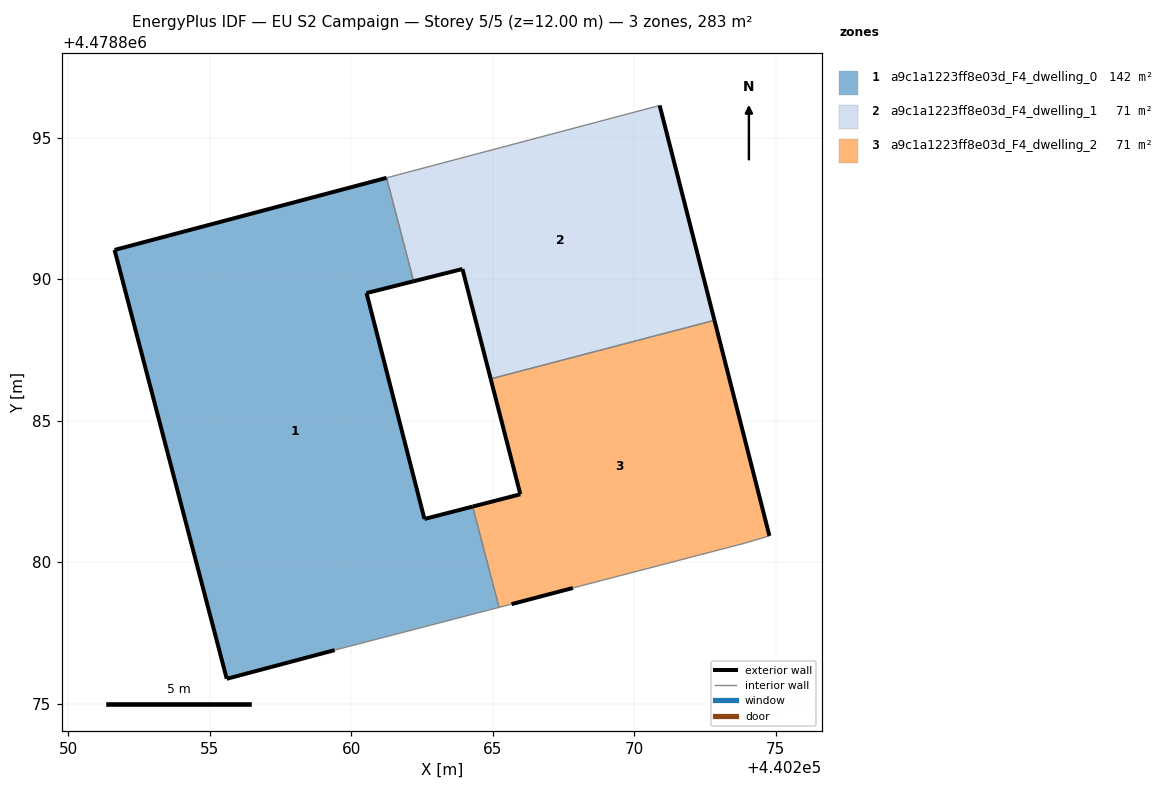
=== STOREY PLAN SPEC (per zone: floor XY polygon, exterior-wall plan segments, windows/doors) ===
zone 1: a9c1a1223ff8e03d_F4_dwelling_0  (141.7 m²)
  floor: (440265.22, 4478878.40) (440264.29, 4478881.96) (440262.59, 4478881.52) (440260.54, 4478889.51) (440262.21, 4478889.93) (440261.25, 4478893.58) (440251.63, 4478891.04) (440255.60, 4478875.87) (440259.41, 4478876.89)
  exterior wall: (440262.21, 4478889.93) – (440260.54, 4478889.51)  [1.7 m]
  exterior wall: (440260.54, 4478889.51) – (440262.59, 4478881.52)  [8.2 m]
  exterior wall: (440262.59, 4478881.52) – (440264.29, 4478881.96)  [1.8 m]
  exterior wall: (440259.41, 4478876.89) – (440255.60, 4478875.87)  [3.9 m]
  exterior wall: (440255.60, 4478875.87) – (440251.63, 4478891.04)  [15.7 m]
  exterior wall: (440251.63, 4478891.04) – (440261.25, 4478893.58)  [9.9 m]
  interior walls: 3
zone 2: a9c1a1223ff8e03d_F4_dwelling_1  (70.8 m²)
  floor: (440272.84, 4478888.55) (440270.90, 4478896.14) (440261.25, 4478893.58) (440262.21, 4478889.93) (440263.93, 4478890.36) (440264.93, 4478886.48)
  exterior wall: (440270.90, 4478896.14) – (440272.84, 4478888.55)  [7.8 m]
  exterior wall: (440264.93, 4478886.48) – (440263.93, 4478890.36)  [4.0 m]
  exterior wall: (440263.93, 4478890.36) – (440262.21, 4478889.93)  [1.8 m]
  interior walls: 3
zone 3: a9c1a1223ff8e03d_F4_dwelling_2  (70.8 m²)
  floor: (440273.91, 4478880.67) (440274.78, 4478880.93) (440272.84, 4478888.55) (440264.93, 4478886.48) (440265.98, 4478882.40) (440264.29, 4478881.96) (440265.22, 4478878.40) (440265.67, 4478878.51) (440267.83, 4478879.08)
  exterior wall: (440264.29, 4478881.96) – (440265.98, 4478882.40)  [1.7 m]
  exterior wall: (440265.98, 4478882.40) – (440264.93, 4478886.48)  [4.2 m]
  exterior wall: (440272.84, 4478888.55) – (440274.78, 4478880.93)  [7.9 m]
  exterior wall: (440267.84, 4478879.08) – (440265.67, 4478878.51)  [2.2 m]
  interior walls: 5

=== DERIVED (storey summary) ===
Building: EU S2 Campaign
Storey: 5 of 5  (floor level z = 12.00 m)
Storey gross floor area: 283.3 m²
Zones on this storey: 3
  - a9c1a1223ff8e03d_F4_dwelling_0: floor 141.7 m²; exterior wall 41.3 m (123.9 m²); WWR 0.0%
  - a9c1a1223ff8e03d_F4_dwelling_1: floor 70.8 m²; exterior wall 13.6 m (40.9 m²); WWR 0.0%
  - a9c1a1223ff8e03d_F4_dwelling_2: floor 70.8 m²; exterior wall 16.1 m (48.2 m²); WWR 0.0%
Zone adjacency (shared interzone walls):
  - a9c1a1223ff8e03d_F4_dwelling_0 ↔ a9c1a1223ff8e03d_F4_dwelling_1
  - a9c1a1223ff8e03d_F4_dwelling_0 ↔ a9c1a1223ff8e03d_F4_dwelling_2
  - a9c1a1223ff8e03d_F4_dwelling_1 ↔ a9c1a1223ff8e03d_F4_dwelling_2